Run: headless pygame with SDL's dummy video driver; simulated clock (each Clock.tick advances the game by its frame time, no real sleeping); random seed 0; keys injected as events and as key.get_pressed() state; no mouse input.
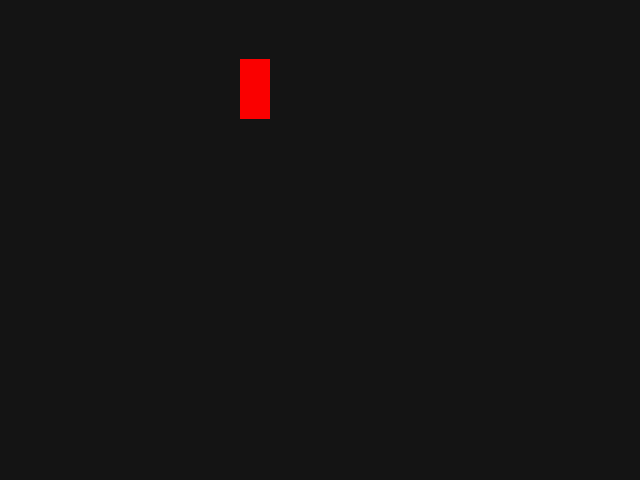
Frame 1 of 4 · flips 1–60 · no input
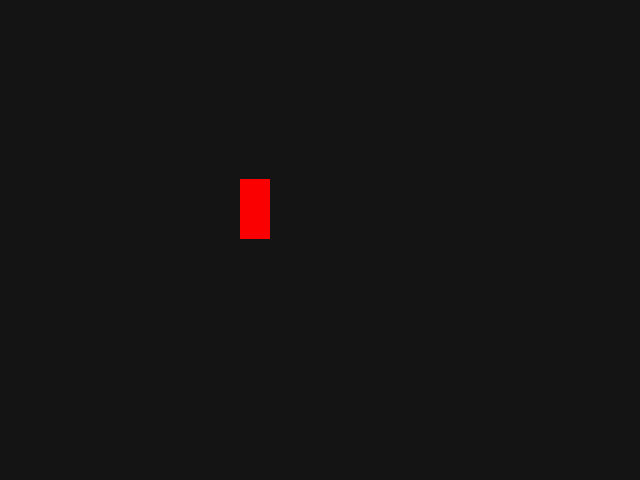
Frame 2 of 4 · flips 61–180 · tapped SPACE, RETURN · held RIGHT (→), D
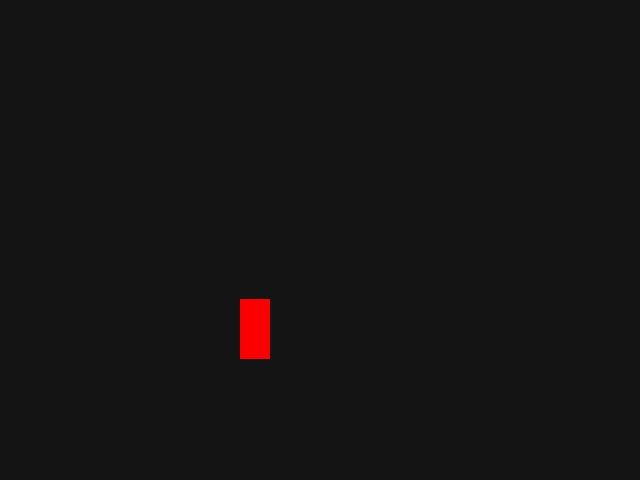
Frame 3 of 4 · flips 181–300 · held DOWN (↓), S
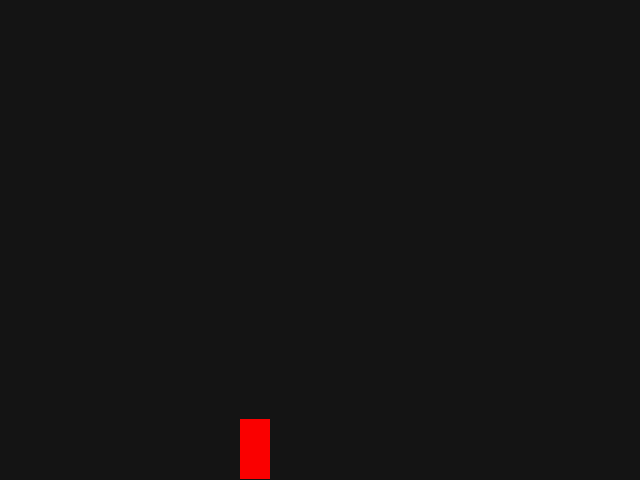
Frame 4 of 4 · flips 301–420 · held LEFT (←), A, UP (↑), W

The pygame program that drew these frames:

# Imports
import sys
import pygame

# Configuration
pygame.init()
fps = 250
fpsClock = pygame.time.Clock()
altura, largura = 640, 480
tela = pygame.display.set_mode((altura, largura), pygame.RESIZABLE)
pygame.display.set_caption('Churrasmon Alpha Deluxe Version 0.0.0.1')

x = largura/2
y = 0


# Game loop.
while  True:
    tela.fill((20, 20, 20))
    for event in pygame.event.get():
            if event.type == pygame.QUIT:
                    pygame.quit()
                    sys.exit()

    pygame.draw.rect(
    tela,
    [250, 0, 0],
    [x, y, 30, 60],
    )
    
    if y >= altura:
        y = 0
    y = y + 1

    pygame.display.flip()
    fpsClock.tick(fps)
